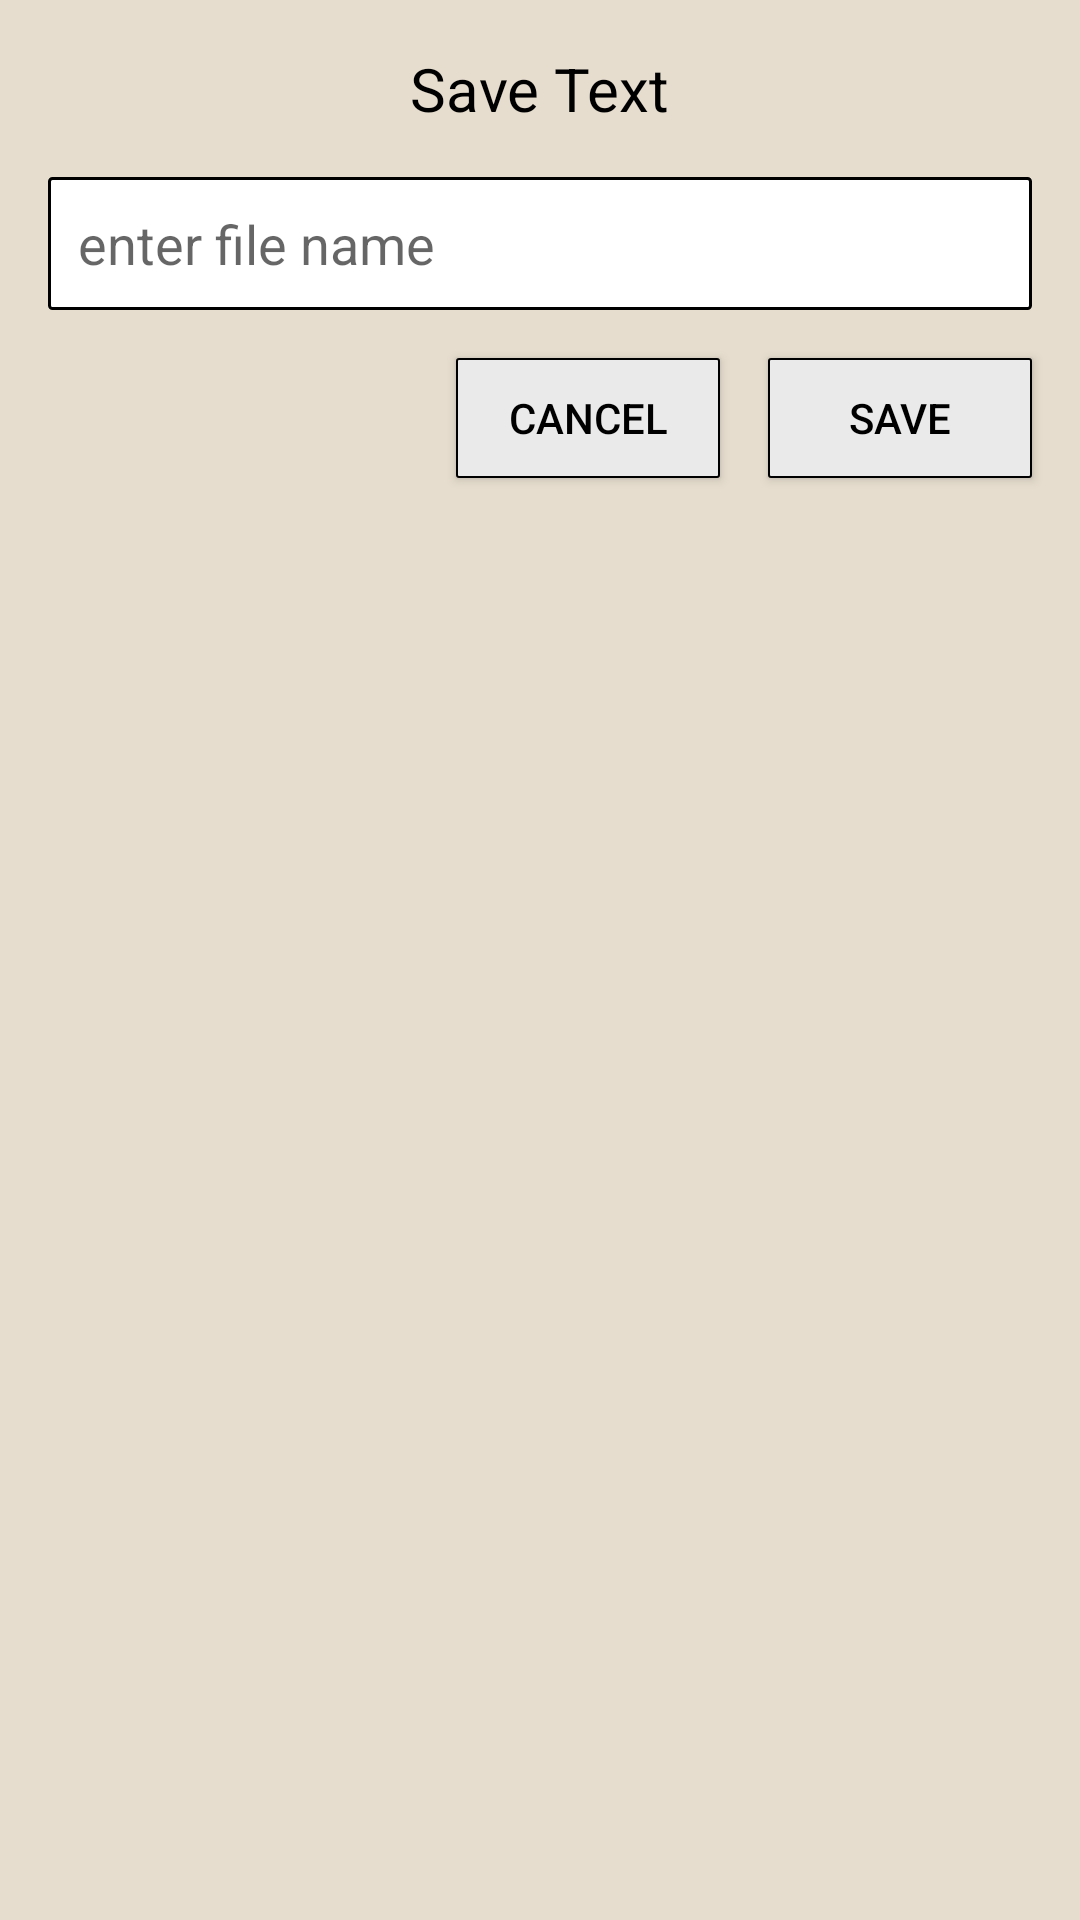

Here is an Android app screen rendered from its layout file. Give the layout XML and the strings, colors and styles it references.
<!-- AndroidManifest.xml: application theme MyTheme -->
<!-- res/layout/dialog_add_new_file.xml -->
<?xml version="1.0" encoding="utf-8"?>
<RelativeLayout
    xmlns:android="http://schemas.android.com/apk/res/android"
    xmlns:app="http://schemas.android.com/apk/res-auto"
    android:layout_width="320dp"
    android:layout_height="wrap_content"
    android:layout_gravity="center"
    android:background= "#E6DDCE"
    android:id="@+id/layout_root"
    >

    <TextView
        android:id="@+id/tv_title"
        android:layout_width="wrap_content"
        android:layout_height="wrap_content"
        android:layout_marginTop="16dp"
        android:text="Save Text"
        android:textColor="@color/black"
        android:textSize="20sp"
        android:layout_centerHorizontal="true"
        />


    <EditText
        android:id="@+id/edit_file_name"
        android:layout_width="match_parent"
        android:layout_height="wrap_content"
        android:layout_marginStart="16dp"
        android:layout_marginEnd="16dp"
        android:background="@drawable/bg_edittext"
        android:ems="10"
        android:hint="enter file name"
        android:inputType="textPersonName"
        android:layout_below="@id/tv_title"
        android:layout_marginTop="16dp"
        />

    <Button
        android:id="@+id/btnSave"
        android:layout_width="wrap_content"
        android:layout_height="40dp"
        android:layout_below="@id/edit_file_name"
        android:layout_alignRight="@+id/edit_file_name"
        android:layout_marginTop="16dp"
        android:layout_marginBottom="16dp"
        android:background="@drawable/bg_button"
        android:text="Save"
        android:textColor="@color/black"
        app:backgroundTint="@null" />

    <Button
        android:id="@+id/btnCancel"
        android:layout_width="wrap_content"
        android:layout_height="40dp"
        android:layout_marginEnd="16dp"
        android:text="Cancel"
        android:background="@drawable/bg_button"
        app:backgroundTint="@null"
        android:textColor="@color/black"
        android:layout_toLeftOf="@id/btnSave"
        android:layout_below="@id/edit_file_name"
        android:layout_marginTop="16dp"
        />
</RelativeLayout>
<!-- resources referenced by this layout -->
<resources>
  <color name="black">#FF000000</color>
  <!-- drawable bg_button (drawable) -->
  <?xml version="1.0" encoding="utf-8"?>
  <selector xmlns:android="http://schemas.android.com/apk/res/android">
      <item android:state_pressed="true">
          <shape android:shape="rectangle">
              <solid android:color="#C88E37"/>
              <stroke android:color="@color/black" android:width="0.5dp"/>
              <corners android:radius="0.5dp"/>
          </shape>
      </item>
      <item android:state_pressed="false">
          <shape android:shape="rectangle">
              <solid android:color="#EAEAEA"/>
              <stroke android:color="@color/black" android:width="0.5dp"/>
              <corners android:radius="0.5dp"/>
          </shape>
      </item>
  
  </selector>
  <!-- drawable bg_edittext (drawable) -->
  <?xml version="1.0" encoding="utf-8"?>
  <shape android:shape="rectangle" xmlns:android="http://schemas.android.com/apk/res/android">
      <corners android:radius="1dp"/>
      <stroke android:width="1dp" android:color="@color/black"/>
      <solid android:color="@color/white"/>
      <padding
          android:bottom="10dp"
          android:left="10dp"
          android:right="10dp"
          android:top="10dp"
          />
  </shape>
  <style name="MyTheme" parent="Theme.AppCompat.DayNight.NoActionBar">
          <item name="colorPrimary">@color/coloPrimary</item>
          <item name="colorPrimaryDark">@color/colorPrimaryDark</item>
          <item name="colorOnPrimary">@color/white</item>
      </style>
  <color name="white">#FFFFFFFF</color>
  <color name="coloPrimary">#7E6200</color>
  <color name="colorPrimaryDark">#423900</color>
</resources>
